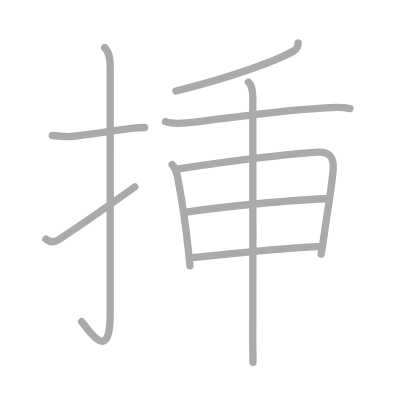
t = 0.00 s
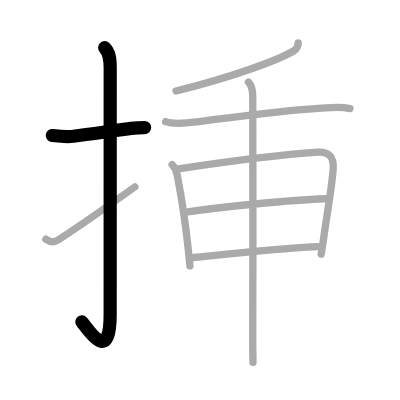
t = 2.00 s
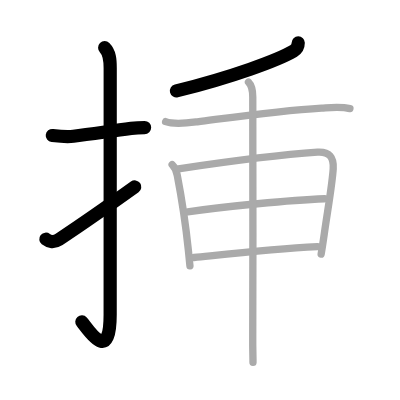
t = 4.00 s
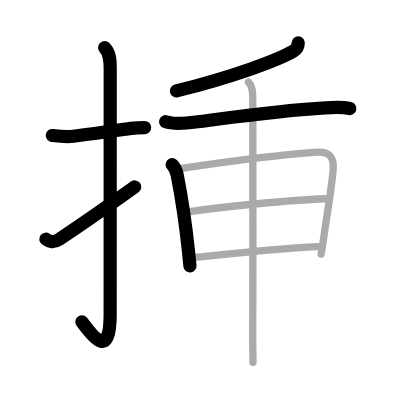
t = 6.00 s
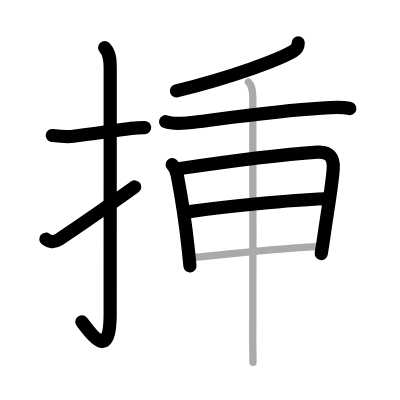
t = 8.00 s
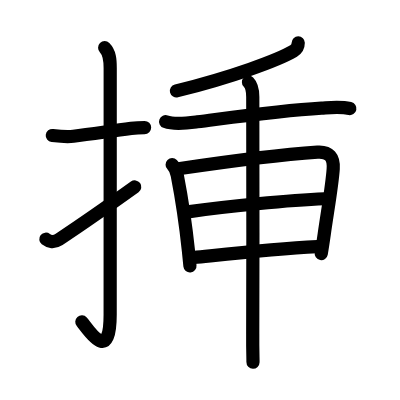
t = 10.00 s

The animated SVG that drew these frames (rendered in a browser with its animation timeline set to each time). Animation: 10 SMIL elements (animate=10); one cycle of 10.00 s.

<?xml version="1.0" standalone="no"?>
<!DOCTYPE svg PUBLIC "-//W3C//DTD SVG 1.1//EN"   "http://www.w3.org/Graphics/SVG/1.1/DTD/svg11.dtd">
<svg width="400px" height="400px"  version="1.1" xmlns="http://www.w3.org/2000/svg">
  <defs>
    <marker id="Triangle" viewBox="0 0 10 10" refX="0" refY="5" markerUnits="strokeWidth" markerWidth="3" style="stroke-opacity:0%;fill:#aaaaaa;" markerHeight="2" orient="auto">
      <path d="M 0 0 L 10 5 L 0 10 z" />
    </marker>
    
    <marker id="Arrow" viewBox="0 0 10 10" refX="5" refY="5" markerUnits="strokeWidth" markerWidth="1.8" style="stroke-opacity:0%;fill:#770000;" markerHeight="2" orient="auto">
      <path d="M 0 4 L 6 4 L 4 1 L 10 5 L 4 9 L 6 6 L 0 6 z" />
        <circle cx="5" cy="5" r="5" />
      </marker>
    
    <marker id="TriangleRed" viewBox="0 0 10 10" refX="0" refY="5" markerUnits="strokeWidth" markerWidth="3" style="stroke-opacity:0%;fill:#CC0000;" markerHeight="2" orient="auto">
      <path d="M 0 0 L 10 5 L 0 10 z" />
    </marker>
    
    <marker id="ArrowRed" viewBox="0 0 10 10" refX="5" refY="5" markerUnits="strokeWidth" markerWidth="1.8" style="stroke-opacity:0%;fill:#CC0000;" markerHeight="2" orient="auto">
      <path d="M 0 4 L 6 4 L 4 1 L 10 5 L 4 9 L 6 6 L 0 6 z" />
        <circle cx="5" cy="5" r="5" />
      </marker>
    
  </defs>
  
  <path style="fill:#ffffff; fill-opacity:100%; fill-rule:evenodd; stroke-width:0;" d="M 0 0 L 400px 0 L 400px 400px L 0 400px L 0 0" />

  <g transform="scale(3.6697247706422 3.6697247706422)">
<path style="fill:none; fill-opacity:0%; fill-rule:evenodd; stroke:#aaaaaa; stroke-opacity:100%; stroke-width: 1.5pt; stroke-linejoin:round; stroke-linecap:round;" d="M14.25 36.92c1.95 0.23 3.77 0.45 5.76 0.21c4.33-0.53 9.28-1.28 15.73-2.15c1.2-0.16 2.38-0.23 3.67-0.23"></path>
<path style="fill:none; fill-opacity:0%; fill-rule:evenodd; stroke:#aaaaaa; stroke-opacity:100%; stroke-width: 1.5pt; stroke-linejoin:round; stroke-linecap:round;" d="M28.52 13c1.37 1.37 1.51 3.25 1.51 5.52c0 15.23-0.01 55.71-0.01 67.15c0 14.25-6.32 3.53-7.77 2"></path>
<path style="fill:none; fill-opacity:0%; fill-rule:evenodd; stroke:#aaaaaa; stroke-opacity:100%; stroke-width: 1.5pt; stroke-linejoin:round; stroke-linecap:round;" d="M12.5 65.18c0.88 0.7 2.18 1 3.56 0.09c6.44-4.26 8.19-5.39 20.69-14.35"></path>
<path style="fill:none; fill-opacity:0%; fill-rule:evenodd; stroke:#aaaaaa; stroke-opacity:100%; stroke-width: 1.5pt; stroke-linejoin:round; stroke-linecap:round;" d="M81.27 11.67c0 0.96-0.39 1.71-1.26 2.22c-4.25 2.5-16.75 7.11-32.04 10.9"></path>
<path style="fill:none; fill-opacity:0%; fill-rule:evenodd; stroke:#aaaaaa; stroke-opacity:100%; stroke-width: 1.5pt; stroke-linejoin:round; stroke-linecap:round;" d="M45.13 33.15c2.49 0.9 6.1 0.37 8.64 0.04c9.5-1.21 22.19-3.03 33.85-3.73c2.58-0.15 5.2-0.44 7.74 0.12"></path>
<path style="fill:none; fill-opacity:0%; fill-rule:evenodd; stroke:#aaaaaa; stroke-opacity:100%; stroke-width: 1.5pt; stroke-linejoin:round; stroke-linecap:round;" d="M46.91 44.87c0.74 0.74 1.25 2.14 1.39 2.87c1.07 5.51 2.28 13.24 3.04 20.53c0.15 1.45 0.29 2.86 0.42 4.19"></path>
<path style="fill:none; fill-opacity:0%; fill-rule:evenodd; stroke:#aaaaaa; stroke-opacity:100%; stroke-width: 1.5pt; stroke-linejoin:round; stroke-linecap:round;" d="M48.62 46c12.63-1.88 29.26-3.96 37.9-4.54C89.75 41.25 91 42.88 90.8 46c-0.29 4.47-1.57 11.58-2.44 17.76c-0.28 1.96-0.56 3.83-0.85 5.48"></path>
<path style="fill:none; fill-opacity:0%; fill-rule:evenodd; stroke:#aaaaaa; stroke-opacity:100%; stroke-width: 1.5pt; stroke-linejoin:round; stroke-linecap:round;" d="M51.16 57.73c10.09-1.48 28.09-3.23 37.29-3.57"></path>
<path style="fill:none; fill-opacity:0%; fill-rule:evenodd; stroke:#aaaaaa; stroke-opacity:100%; stroke-width: 1.5pt; stroke-linejoin:round; stroke-linecap:round;" d="M52.83 70.17c11.42-1.17 21.42-2.3 33.68-2.96"></path>
<path style="fill:none; fill-opacity:0%; fill-rule:evenodd; stroke:#aaaaaa; stroke-opacity:100%; stroke-width: 1.5pt; stroke-linejoin:round; stroke-linecap:round;" d="M67.71 22.39c0.88 0.88 1.17 2.23 1.17 4.03c0 0.65 0.09 44.87-0.01 64.58c-0.03 4.84 0.09 6.77 0.07 7.75"></path>

<path style="fill:none; fill-opacity:0%; fill-rule:evenodd; stroke:#000000; stroke-opacity:100%; stroke-width: 2.7pt; stroke-linejoin:round; stroke-linecap:round;" d="M14.25 36.92c1.95 0.23 3.77 0.45 5.76 0.21c4.33-0.53 9.28-1.28 15.73-2.15c1.2-0.16 2.38-0.23 3.67-0.23" pathLength="100" stroke-dashoffset="100" stroke-dasharray="100 105"><animate id="dashAnim1" attributeName="stroke-dashoffset" from="100" to="0" dur="1s" calcMode="linear" fill="freeze"/></path>
<path style="fill:none; fill-opacity:0%; fill-rule:evenodd; stroke:#000000; stroke-opacity:100%; stroke-width: 2.7pt; stroke-linejoin:round; stroke-linecap:round;" d="M28.52 13c1.37 1.37 1.51 3.25 1.51 5.52c0 15.23-0.01 55.71-0.01 67.15c0 14.25-6.32 3.53-7.77 2" pathLength="100" stroke-dashoffset="100" stroke-dasharray="100 105"><animate id="dashAnim2" attributeName="stroke-dashoffset" from="100" to="0" dur="1s" calcMode="linear" begin="dashAnim1.end" fill="freeze"/></path>
<path style="fill:none; fill-opacity:0%; fill-rule:evenodd; stroke:#000000; stroke-opacity:100%; stroke-width: 2.7pt; stroke-linejoin:round; stroke-linecap:round;" d="M12.5 65.18c0.88 0.7 2.18 1 3.56 0.09c6.44-4.26 8.19-5.39 20.69-14.35" pathLength="100" stroke-dashoffset="100" stroke-dasharray="100 105"><animate id="dashAnim3" attributeName="stroke-dashoffset" from="100" to="0" dur="1s" calcMode="linear" begin="dashAnim2.end" fill="freeze"/></path>
<path style="fill:none; fill-opacity:0%; fill-rule:evenodd; stroke:#000000; stroke-opacity:100%; stroke-width: 2.7pt; stroke-linejoin:round; stroke-linecap:round;" d="M81.27 11.67c0 0.96-0.39 1.71-1.26 2.22c-4.25 2.5-16.75 7.11-32.04 10.9" pathLength="100" stroke-dashoffset="100" stroke-dasharray="100 105"><animate id="dashAnim4" attributeName="stroke-dashoffset" from="100" to="0" dur="1s" calcMode="linear" begin="dashAnim3.end" fill="freeze"/></path>
<path style="fill:none; fill-opacity:0%; fill-rule:evenodd; stroke:#000000; stroke-opacity:100%; stroke-width: 2.7pt; stroke-linejoin:round; stroke-linecap:round;" d="M45.13 33.15c2.49 0.9 6.1 0.37 8.64 0.04c9.5-1.21 22.19-3.03 33.85-3.73c2.58-0.15 5.2-0.44 7.74 0.12" pathLength="100" stroke-dashoffset="100" stroke-dasharray="100 105"><animate id="dashAnim5" attributeName="stroke-dashoffset" from="100" to="0" dur="1s" calcMode="linear" begin="dashAnim4.end" fill="freeze"/></path>
<path style="fill:none; fill-opacity:0%; fill-rule:evenodd; stroke:#000000; stroke-opacity:100%; stroke-width: 2.7pt; stroke-linejoin:round; stroke-linecap:round;" d="M46.91 44.87c0.74 0.74 1.25 2.14 1.39 2.87c1.07 5.51 2.28 13.24 3.04 20.53c0.15 1.45 0.29 2.86 0.42 4.19" pathLength="100" stroke-dashoffset="100" stroke-dasharray="100 105"><animate id="dashAnim6" attributeName="stroke-dashoffset" from="100" to="0" dur="1s" calcMode="linear" begin="dashAnim5.end" fill="freeze"/></path>
<path style="fill:none; fill-opacity:0%; fill-rule:evenodd; stroke:#000000; stroke-opacity:100%; stroke-width: 2.7pt; stroke-linejoin:round; stroke-linecap:round;" d="M48.62 46c12.63-1.88 29.26-3.96 37.9-4.54C89.75 41.25 91 42.88 90.8 46c-0.29 4.47-1.57 11.58-2.44 17.76c-0.28 1.96-0.56 3.83-0.85 5.48" pathLength="100" stroke-dashoffset="100" stroke-dasharray="100 105"><animate id="dashAnim7" attributeName="stroke-dashoffset" from="100" to="0" dur="1s" calcMode="linear" begin="dashAnim6.end" fill="freeze"/></path>
<path style="fill:none; fill-opacity:0%; fill-rule:evenodd; stroke:#000000; stroke-opacity:100%; stroke-width: 2.7pt; stroke-linejoin:round; stroke-linecap:round;" d="M51.16 57.73c10.09-1.48 28.09-3.23 37.29-3.57" pathLength="100" stroke-dashoffset="100" stroke-dasharray="100 105"><animate id="dashAnim8" attributeName="stroke-dashoffset" from="100" to="0" dur="1s" calcMode="linear" begin="dashAnim7.end" fill="freeze"/></path>
<path style="fill:none; fill-opacity:0%; fill-rule:evenodd; stroke:#000000; stroke-opacity:100%; stroke-width: 2.7pt; stroke-linejoin:round; stroke-linecap:round;" d="M52.83 70.17c11.42-1.17 21.42-2.3 33.68-2.96" pathLength="100" stroke-dashoffset="100" stroke-dasharray="100 105"><animate id="dashAnim9" attributeName="stroke-dashoffset" from="100" to="0" dur="1s" calcMode="linear" begin="dashAnim8.end" fill="freeze"/></path>
<path style="fill:none; fill-opacity:0%; fill-rule:evenodd; stroke:#000000; stroke-opacity:100%; stroke-width: 2.7pt; stroke-linejoin:round; stroke-linecap:round;" d="M67.71 22.39c0.88 0.88 1.17 2.23 1.17 4.03c0 0.65 0.09 44.87-0.01 64.58c-0.03 4.84 0.09 6.77 0.07 7.75" pathLength="100" stroke-dashoffset="100" stroke-dasharray="100 105"><animate id="dashAnim10" attributeName="stroke-dashoffset" from="100" to="0" dur="1s" calcMode="linear" begin="dashAnim9.end" fill="freeze"/></path>

</g>

</svg>  
          
